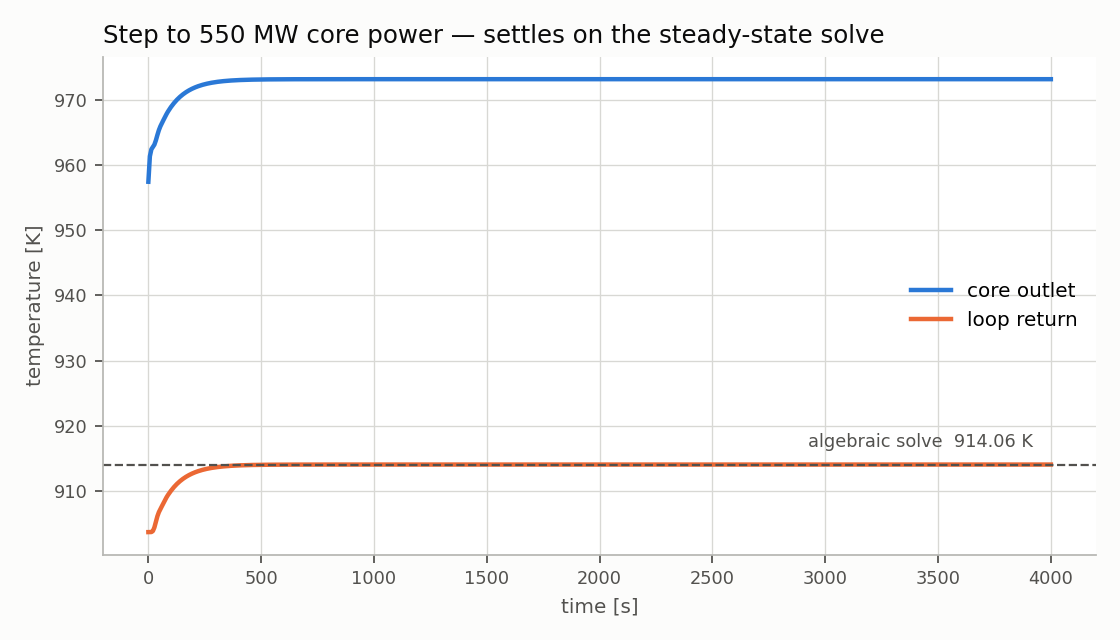

Data behind this chart, as committed beside it:
t_s, T_core_out_K, T_return_K
0.0, 957.4, 903.7
6.667, 961.4, 903.7
13.33, 962.4, 903.7
20.0, 962.8, 903.9
26.67, 963.1, 904.4
33.33, 963.8, 905.3
40.0, 964.6, 906.1
46.67, 965.4, 906.8
53.33, 966, 907.2
60.0, 966.4, 907.7
66.67, 966.9, 908.1
73.33, 967.4, 908.6
80.0, 967.8, 909
86.67, 968.2, 909.4
93.33, 968.6, 909.7
100.0, 968.9, 910
106.7, 969.2, 910.3
113.3, 969.5, 910.6
120.0, 969.8, 910.9
126.7, 970, 911.1
133.3, 970.3, 911.3
140.0, 970.5, 911.5
146.7, 970.7, 911.7
153.3, 970.9, 911.9
160.0, 971, 912
166.7, 971.2, 912.2
173.3, 971.3, 912.3
180.0, 971.5, 912.4
186.7, 971.6, 912.6
193.3, 971.7, 912.7
200.0, 971.8, 912.8
206.7, 971.9, 912.9
213.3, 972, 913
220.0, 972.1, 913
226.7, 972.2, 913.1
233.3, 972.2, 913.2
240.0, 972.3, 913.2
246.7, 972.4, 913.3
253.3, 972.4, 913.4
260.0, 972.5, 913.4
266.7, 972.5, 913.5
273.3, 972.6, 913.5
280.0, 972.6, 913.5
286.7, 972.7, 913.6
293.3, 972.7, 913.6
300.0, 972.7, 913.6
306.7, 972.8, 913.7
313.3, 972.8, 913.7
320.0, 972.8, 913.7
326.7, 972.9, 913.8
333.3, 972.9, 913.8
340.0, 972.9, 913.8
346.7, 972.9, 913.8
353.3, 972.9, 913.8
360.0, 973, 913.8
366.7, 973, 913.9
373.3, 973, 913.9
380.0, 973, 913.9
386.7, 973, 913.9
393.3, 973, 913.9
... 541 more rows
